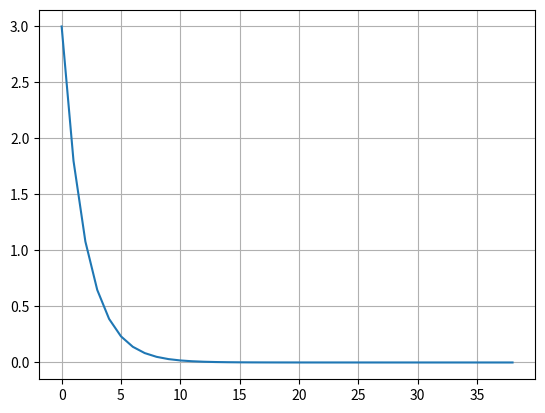

The matplotlib source for this figure:
"""
Let f:R→R be differentiable. To minimize f, consider the gradient descent method x_n+1=x_n−eta f′(x_n),
where x_1∈R and eta >0 (learning rate).  Use Python (numerics or graphics) for the following:
(a) Take a convex f and show that for small eta the method converges to the minimum of f.
(b) Show that by increasing eta the method can converge faster (in fewer steps).
(c) Show that taking eta too large might lead to the divergence of the method.
(d) Take a nonconvex f and show that the method can get stuck in a local minimum.


Let f:R->R , f(x) = x^2
"""
import math

import numpy as np
import matplotlib.pyplot as plt

def f1_prime(x):
    return 2*x  # 2x

def f2_nonconvex_prime(x):
    return 3*x**2   # 3x^2
def find_new_element(x, learning_rate):
    return x - learning_rate * f1_prime(x)

series = []
series.append(3)
max_number_of_iterations = 1000
precision = 0.00000001
x_1 = 3
learning_rate = 0.2
previous_precision = 1
iteration_counter = 0
while previous_precision > precision and iteration_counter < max_number_of_iterations:
    iteration_counter += 1
    previous_precision = abs(x_1 - find_new_element(x_1, learning_rate))
    x_1 = find_new_element(x_1, learning_rate)
    series.append(x_1)
    print(x_1)

print("The local minimum occurs at", x_1)
plt.plot(series)
plt.grid()
plt.show()
